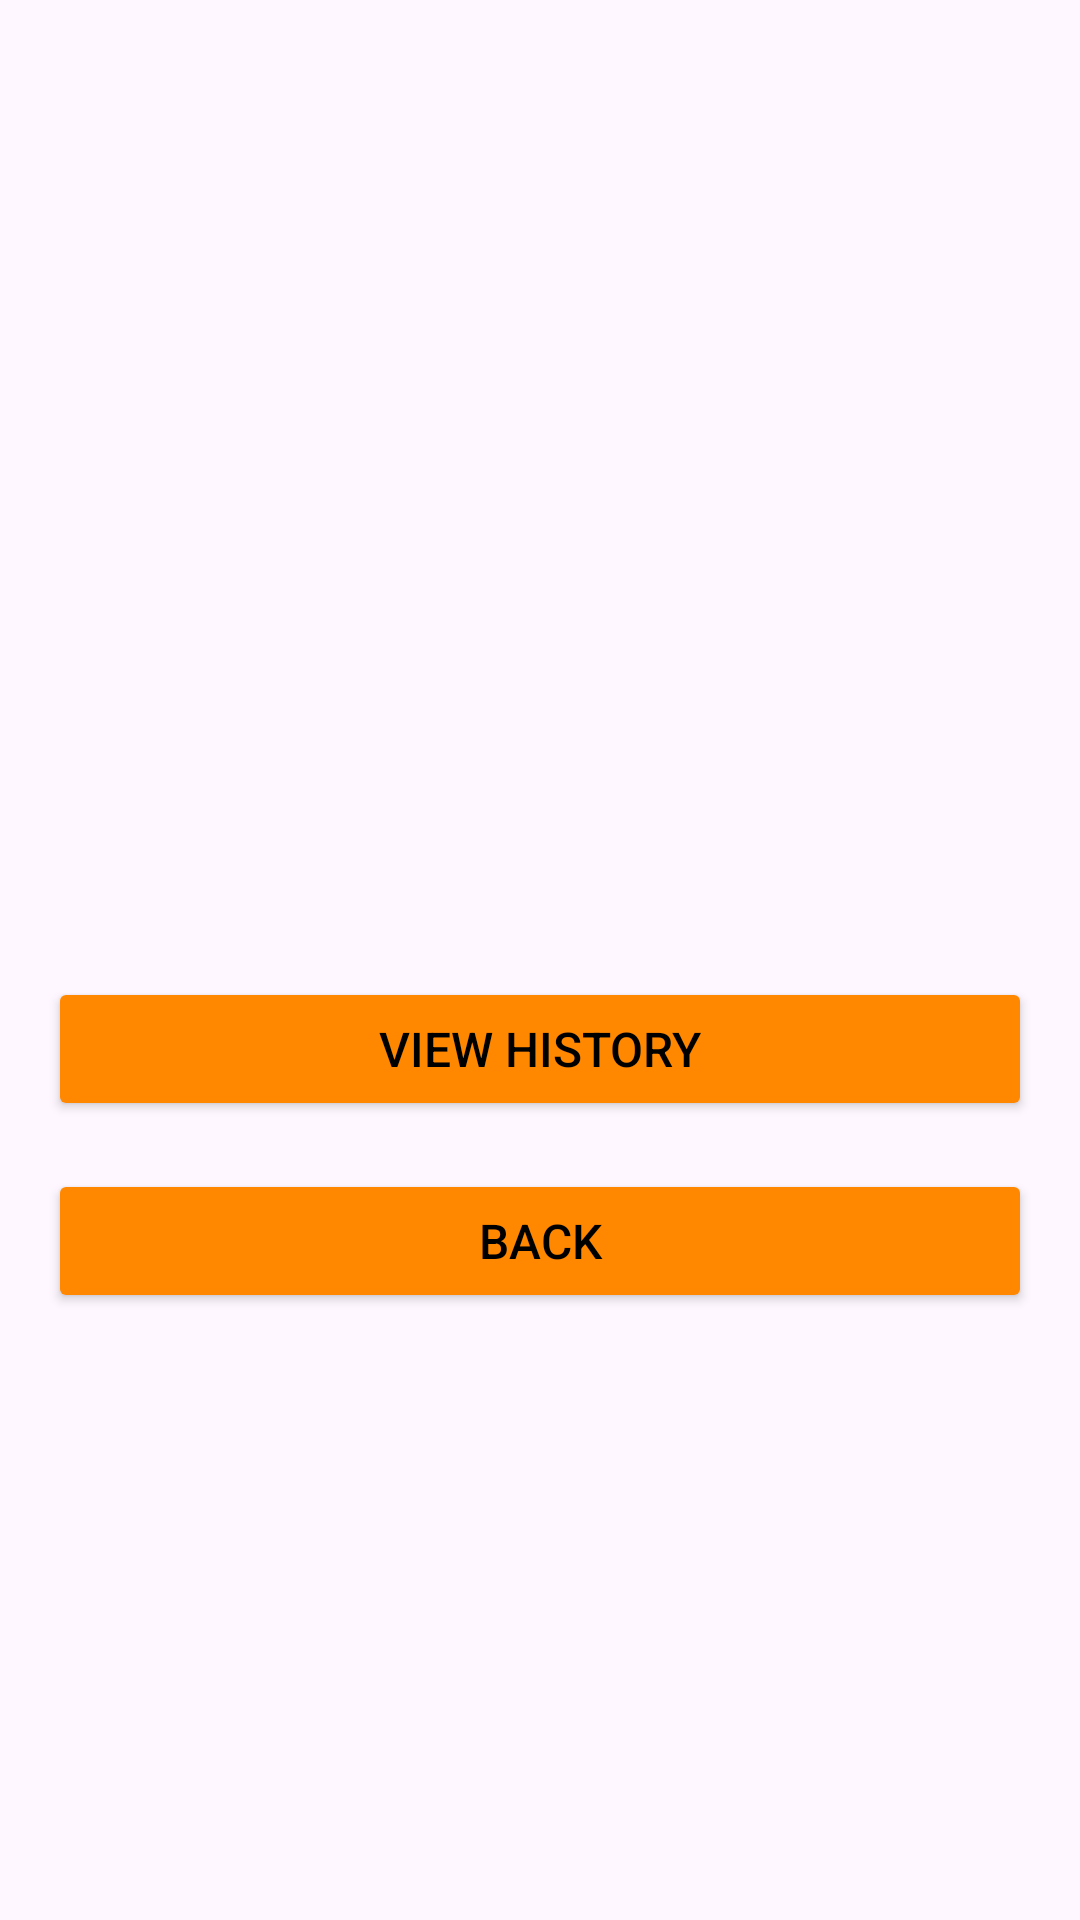

Here is an Android app screen rendered from its layout file. Give the layout XML and the strings, colors and styles it references.
<!-- AndroidManifest.xml: application theme Theme.MiskMBIProject -->
<!-- res/layout/activity_result.xml -->
<?xml version="1.0" encoding="utf-8"?>
<LinearLayout
    xmlns:android="http://schemas.android.com/apk/res/android"
    android:layout_width="match_parent"
    android:layout_height="match_parent"
    android:orientation="vertical"
    android:padding="16dp"
    android:gravity="center">

    <TextView
        android:id="@+id/bmiResultText"
        android:layout_width="wrap_content"
        android:layout_height="wrap_content"
        android:textSize="32sp"
        android:textStyle="bold"
        android:layout_marginBottom="16dp"/>

    <TextView
        android:id="@+id/bmiCategoryText"
        android:layout_width="wrap_content"
        android:layout_height="wrap_content"
        android:textSize="24sp"
        android:textColor="@android:color/holo_blue_dark"
        android:layout_marginBottom="32dp"/>

    <Button
        android:id="@+id/historyButton"
        android:layout_width="match_parent"
        android:layout_height="wrap_content"
        android:text="@string/view_history"
        android:backgroundTint="@android:color/holo_orange_dark"
        android:textColor="@color/black"
        android:textSize="16sp"
        android:layout_marginBottom="16dp"/>

    <Button
        android:id="@+id/backButton"
        android:backgroundTint="@android:color/holo_orange_dark"
        android:textColor="@color/black"
        android:textSize="16sp"

        android:layout_width="match_parent"
        android:layout_height="wrap_content"
        android:text="@string/back"/>

</LinearLayout>
<!-- resources referenced by this layout -->
<resources>
  <string name="back">Back</string>
  <string name="view_history">View History</string>
  <style name="Theme.MiskMBIProject" parent="Base.Theme.MiskMBIProject" />
  <style name="Base.Theme.MiskMBIProject" parent="Theme.Material3.DayNight.NoActionBar">
          
          
      </style>
  <!-- not gathered from this repository: default colours our renderer supplied (Android Studio template values) -->
  <color name="black">#FF000000</color>
</resources>
